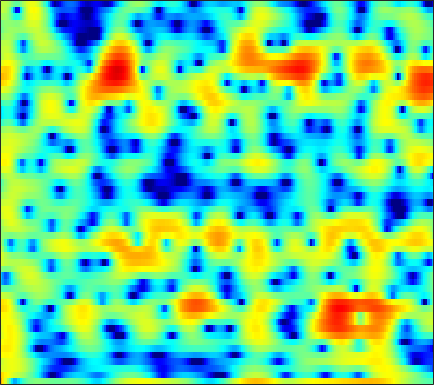

The file beside this chart, header and first rows:
6.5841, 5.1002, 2.8477, 0.21633, -2.0178, -5.1105, -7.1532, -7.0254, -5.4814, -3.8282, -2.5301, -1.7988, -1.0905, -0.60832, -0.35538, -0.1249, 0.003403, 0.032631, 0.0047173, -0.086385, -0.22554, -0.35527, -0.52856, -0.67546
5.676, 5.165, 4.529, 3.955, 3.565, 3.094, 2.669, 2.368, 1.968, 1.549, 1.084, 0.6932, 0.1015, -0.5893, -1.184, -2.1, -3.181, -4.12, -5.585, -7.34, -9.464, -11.36, -14.34, -17.33
2.69, 3.022, 3.351, 3.555, 3.627, 3.627, 3.524, 3.382, 3.105, 2.723, 2.235, 1.796, 1.107, 0.3029, -0.3762, -1.383, -2.505, -3.426, -4.751, -6.162, -7.606, -8.651, -9.896, -10.86
2.214, 2.737, 3.248, 3.565, 3.688, 3.708, 3.593, 3.425, 3.102, 2.671, 2.134, 1.661, 0.9449, 0.147, -0.4905, -1.378, -2.293, -2.992, -3.928, -4.865, -5.805, -6.513, -7.469, -8.473
4.136, 4.264, 4.363, 4.361, 4.277, 4.045, 3.672, 3.298, 2.68, 1.926, 1.036, 0.2796, -0.8427, -2.07, -3.025, -4.302, -5.497, -6.279, -7.104, -7.637, -7.935, -8.058, -8.136, -8.189
4.664, 4.805, 4.896, 4.871, 4.762, 4.479, 4.014, 3.534, 2.717, 1.693, 0.438, -0.6781, -2.465, -4.685, -6.749, -10.31, -15.61, -22.6, -27.03, -17.53, -13.6, -11.81, -10.19, -9.12
3.686, 4.102, 4.466, 4.631, 4.632, 4.475, 4.124, 3.734, 3.025, 2.116, 1.022, 0.08727, -1.312, -2.85, -4.067, -5.649, -7.018, -7.801, -8.441, -8.684, -8.701, -8.676, -8.698, -8.873
2.748, 3.463, 4.132, 4.49, 4.572, 4.468, 4.149, 3.776, 3.087, 2.198, 1.138, 0.2666, -0.9455, -2.187, -3.088, -4.188, -5.109, -5.633, -6.066, -6.273, -6.392, -6.516, -6.812, -7.37
3.025, 3.63, 4.227, 4.57, 4.64, 4.47, 4.016, 3.516, 2.629, 1.464, -0.01457, -1.336, -3.433, -5.973, -8.192, -11.35, -13.14, -12.53, -10.52, -8.657, -7.181, -6.339, -5.476, -4.853
3.504, 3.857, 4.12, 4.193, 4.129, 3.851, 3.318, 2.771, 1.848, 0.699, -0.7249, -1.994, -3.921, -6.06, -7.805, -10.03, -11.27, -10.99, -9.601, -8.178, -7.009, -6.246, -5.314, -4.426
4.186, 4.368, 4.373, 4.128, 3.835, 3.319, 2.651, 2.053, 1.171, 0.2421, -0.7211, -1.449, -2.385, -3.248, -3.852, -4.55, -5.213, -5.649, -6.178, -6.697, -7.219, -7.526, -7.621, -7.108
5.386, 5.383, 5.18, 4.665, 4.059, 3.005, 1.689, 0.5243, -1.14, -2.595, -3.404, -3.52, -3.269, -2.885, -2.643, -2.503, -2.667, -3.068, -4.07, -5.579, -7.92, -10.7, -17.99, -21.3
5.144, 5.038, 4.715, 4.135, 3.441, 2.087, 0.1886, -1.728, -5.394, -11.3, -15.65, -10.65, -5.903, -3.208, -1.941, -0.9143, -0.4084, -0.2931, -0.4677, -0.9386, -1.603, -2.118, -2.649, -2.811
2.336, 2.322, 2.128, 1.838, 1.556, 1.025, 0.3646, -0.177, -0.9101, -1.428, -1.516, -1.355, -0.9118, -0.2918, 0.1776, 0.6472, 0.937, 1.059, 1.105, 0.9658, 0.6967, 0.4642, 0.111, -0.3198
-1.33, -1.373, -1.432, -1.407, -1.252, -0.9256, -0.5824, -0.3232, 0.01964, 0.3226, 0.6232, 0.8687, 1.171, 1.429, 1.591, 1.758, 1.827, 1.815, 1.72, 1.532, 1.273, 1.02, 0.6088, 0.1154
-6.491, -7.977, -9.028, -8.021, -6.439, -4.279, -2.459, -1.36, -0.1697, 0.7391, 1.403, 1.781, 2.166, 2.401, 2.481, 2.498, 2.413, 2.271, 1.993, 1.664, 1.284, 0.9664, 0.5387, 0.1224
-6.209, -8.317, -10.18, -8.87, -6.541, -3.802, -1.714, -0.4946, 0.7407, 1.663, 2.331, 2.667, 2.935, 3.036, 2.999, 2.79, 2.423, 2.059, 1.444, 0.7073, -0.1045, -0.6882, -1.353, -1.799
0.2687, -0.1302, -0.3473, -0.2522, -0.01814, 0.4836, 1.07, 1.514, 2.027, 2.404, 2.686, 2.808, 2.815, 2.679, 2.484, 2.045, 1.377, 0.7333, -0.3795, -1.915, -3.927, -5.821, -8.797, -10.77
2.746, 2.431, 2.062, 1.848, 1.727, 1.654, 1.66, 1.677, 1.725, 1.748, 1.683, 1.597, 1.427, 1.152, 0.8869, 0.4733, -0.06915, -0.6107, -1.534, -2.745, -4.415, -5.994, -8.292, -9.608
3.04, 2.48, 1.671, 0.9676, 0.5879, 0.2612, 0.1251, 0.08507, 0.05436, -0.02164, -0.2743, -0.5585, -0.9899, -1.438, -1.73, -1.912, -1.857, -1.755, -1.596, -1.47, -1.462, -1.462, -1.407, -1.226
1.968, 0.6714, -1.476, -3.939, -5.36, -5.644, -4.408, -3.333, -2.37, -2.073, -2.373, -3.104, -4.817, -7.255, -9.178, -9.54, -6.928, -4.785, -2.527, -0.9487, 0.2309, 0.919, 1.624, 2.201
0.9339, -0.4601, -2.941, -6.594, -9.374, -9.118, -6.01, -4.138, -2.545, -1.94, -2.063, -2.653, -4.134, -6.168, -7.712, -7.898, -5.784, -4.004, -1.959, -0.457, 0.6748, 1.316, 1.989, 2.533
0.7161, 0.5259, 0.2552, -0.1191, -0.3085, -0.3497, -0.1323, 0.06722, 0.2931, 0.4146, 0.2688, 0.08119, -0.2915, -0.7095, -0.9066, -1.064, -0.996, -0.8592, -0.6934, -0.5579, -0.5324, -0.5874, -0.6145, -0.5141
0.281, 1.027, 1.634, 2.065, 2.235, 2.346, 2.368, 2.339, 2.198, 1.991, 1.725, 1.488, 1.176, 0.8464, 0.6117, 0.2963, -0.08759, -0.4304, -1.08, -2.042, -3.469, -4.881, -7.272, -9.302
0.9881, 1.843, 2.593, 3.062, 3.229, 3.248, 3.028, 2.754, 2.239, 1.587, 0.9323, 0.4416, -0.07291, -0.3887, -0.5406, -0.6278, -0.7766, -0.993, -1.502, -2.427, -3.839, -5.324, -7.918, -10.17
2.416, 2.887, 3.383, 3.57, 3.548, 3.267, 2.671, 1.988, 0.7697, -0.8965, -2.97, -4.676, -6.455, -6.419, -5.406, -3.837, -2.574, -1.943, -1.461, -1.337, -1.473, -1.701, -1.983, -2.136
2.792, 3.11, 3.371, 3.434, 3.319, 2.919, 2.216, 1.429, -0.01427, -2.059, -4.98, -7.932, -12.38, -11.31, -8.284, -5.166, -3.168, -2.135, -1.24, -0.7098, -0.4716, -0.3982, -0.3985, -0.4444
1.949, 2.312, 2.626, 2.798, 2.797, 2.622, 2.232, 1.808, 1.05, 0.1495, -0.8236, -1.473, -2.086, -2.243, -2.086, -1.665, -1.182, -0.8774, -0.5908, -0.4857, -0.5482, -0.6928, -1.015, -1.419
0.5105, 1.062, 1.675, 2.11, 2.322, 2.466, 2.439, 2.34, 2.093, 1.788, 1.44, 1.191, 0.9062, 0.6843, 0.5714, 0.4397, 0.3312, 0.2093, -0.01848, -0.3815, -0.898, -1.428, -2.34, -3.535
-1.163, -0.2463, 0.7697, 1.507, 1.913, 2.272, 2.459, 2.501, 2.473, 2.35, 2.183, 2.029, 1.821, 1.596, 1.423, 1.175, 0.8924, 0.6454, 0.2383, -0.2827, -0.971, -1.638, -2.776, -4.349
-1.917, -0.7009, 0.4683, 1.289, 1.698, 2.013, 2.138, 2.121, 2.019, 1.847, 1.659, 1.514, 1.312, 1.11, 0.9382, 0.7058, 0.4286, 0.216, -0.09875, -0.4397, -0.8499, -1.197, -1.78, -2.475
-0.1113, 0.7045, 1.487, 1.9, 1.991, 1.855, 1.461, 1.071, 0.4741, -0.0216, -0.3666, -0.4922, -0.5802, -0.6569, -0.7618, -0.9982, -1.292, -1.516, -1.708, -1.733, -1.562, -1.365, -1.078, -0.8166
2.765, 3.133, 3.375, 3.224, 2.826, 1.888, 0.3728, -1.122, -3.598, -5.799, -6.227, -5.352, -4.015, -3.253, -3.14, -3.644, -4.755, -5.895, -7.094, -6.782, -4.985, -3.486, -1.727, -0.3992
4.245, 4.519, 4.557, 4.21, 3.653, 2.434, 0.5362, -1.468, -5.202, -9.754, -9.915, -7.361, -4.908, -3.797, -3.692, -4.502, -6.497, -9.037, -13.89, -12.99, -7.782, -5.081, -2.545, -0.8484
3.63, 3.974, 4.134, 3.992, 3.688, 3.026, 2.125, 1.323, 0.2528, -0.6407, -1.197, -1.37, -1.487, -1.618, -1.863, -2.373, -3.075, -3.621, -4.14, -4.229, -3.85, -3.404, -2.748, -2.207
2.797, 3.115, 3.384, 3.44, 3.361, 3.123, 2.765, 2.439, 1.981, 1.501, 1.079, 0.7701, 0.3872, -0.02858, -0.3721, -0.8754, -1.448, -1.892, -2.495, -3.063, -3.612, -3.957, -4.392, -4.732
2.409, 2.684, 2.941, 3.074, 3.096, 3.028, 2.862, 2.699, 2.426, 2.131, 1.824, 1.576, 1.234, 0.8359, 0.5035, -0.03233, -0.6854, -1.274, -2.23, -3.413, -4.866, -6.149, -7.963, -9.403
1.932, 2.236, 2.508, 2.669, 2.707, 2.649, 2.494, 2.336, 2.093, 1.875, 1.657, 1.533, 1.367, 1.208, 1.051, 0.7378, 0.2713, -0.2456, -1.2, -2.594, -4.583, -6.699, -10.99, -19.3
0.289, 0.742, 1.195, 1.384, 1.364, 1.144, 0.7425, 0.3473, -0.1747, -0.6097, -0.7762, -0.6926, -0.3561, 0.1189, 0.458, 0.8257, 0.992, 0.9634, 0.6898, 0.1349, -0.695, -1.43, -2.452, -3.136
-3.07, -2.28, -1.543, -1.307, -1.445, -2.043, -3.128, -4.333, -6.352, -8.656, -9.574, -8.575, -6.104, -3.803, -2.378, -0.8532, 0.2576, 0.8838, 1.453, 1.779, 1.905, 1.917, 1.896, 1.881
-5.576, -4.502, -3.718, -3.463, -3.658, -4.433, -5.852, -7.449, -10.34, -14.44, -17.02, -14.38, -10.07, -6.696, -4.671, -2.527, -0.8078, 0.2408, 1.34, 2.164, 2.757, 3.056, 3.321, 3.441
-5.375, -4.36, -3.598, -3.397, -3.594, -4.298, -5.517, -6.601, -8.288, -9.767, -10.41, -10.18, -8.849, -6.776, -5.144, -2.97, -1.094, 0.1039, 1.44, 2.464, 3.227, 3.634, 3.962, 4.076
-2.895, -2.223, -1.651, -1.646, -1.961, -2.809, -4.195, -5.591, -8.204, -11.97, -18.12, -21.02, -13.78, -8.716, -5.991, -3.261, -1.146, 0.1317, 1.504, 2.557, 3.309, 3.722, 4.041, 4.12
0.5215, 0.7687, 0.7994, 0.53, 0.1015, -0.7968, -2.007, -3.188, -5.05, -7.083, -8.752, -9.132, -8.035, -6.029, -4.527, -2.714, -1.169, -0.2096, 0.8468, 1.686, 2.291, 2.602, 2.849, 2.889
3.466, 3.387, 3.079, 2.599, 2.104, 1.267, 0.258, -0.5931, -1.731, -2.792, -3.614, -3.979, -4.024, -3.703, -3.264, -2.524, -1.779, -1.242, -0.6099, -0.1268, 0.25, 0.4185, 0.5522, 0.5567
5.656, 5.415, 5.012, 4.423, 3.857, 2.948, 1.808, 0.8324, -0.5813, -2.095, -3.534, -4.374, -5.04, -5.052, -4.69, -4.081, -3.485, -3.121, -2.831, -2.733, -2.722, -2.687, -2.615, -2.503
6.622, 6.466, 6.15, 5.622, 5.066, 4.074, 2.758, 1.534, -0.5522, -3.3, -7.04, -10.8, -15.36, -11.86, -9.065, -6.677, -5.473, -5.213, -5.568, -6.556, -7.976, -8.682, -8.394, -7.064
5.515, 5.764, 5.809, 5.579, 5.21, 4.419, 3.309, 2.253, 0.4554, -1.776, -4.43, -6.441, -8.133, -7.643, -6.577, -5.379, -4.882, -5.053, -6.084, -8.363, -12.71, -17.92, -15.62, -9.983
2.758, 3.556, 4.104, 4.229, 4.085, 3.6, 2.853, 2.15, 1.067, -0.05615, -1.087, -1.691, -2.26, -2.474, -2.442, -2.383, -2.42, -2.576, -2.992, -3.667, -4.341, -4.635, -4.546, -3.999
1.431, 2.131, 2.694, 2.823, 2.669, 2.176, 1.39, 0.6452, -0.3797, -1.298, -1.917, -2.145, -2.059, -1.708, -1.377, -0.9572, -0.6098, -0.4286, -0.334, -0.3408, -0.3995, -0.4568, -0.5145, -0.5412
1.75, 2.094, 2.311, 2.188, 1.838, 1.007, -0.3148, -1.667, -3.99, -6.729, -8.457, -7.769, -5.383, -3.144, -1.832, -0.4721, 0.4838, 0.9823, 1.415, 1.65, 1.705, 1.65, 1.474, 1.191
1.462, 1.791, 1.963, 1.831, 1.498, 0.6777, -0.6489, -2.058, -4.681, -8.329, -11.21, -9.626, -5.792, -2.87, -1.268, 0.273, 1.314, 1.843, 2.291, 2.461, 2.402, 2.233, 1.854, 1.312
0.07967, 0.627, 1.093, 1.254, 1.192, 0.8766, 0.3435, -0.1563, -0.8771, -1.463, -1.66, -1.465, -0.8126, 0.03647, 0.6714, 1.397, 1.921, 2.164, 2.275, 2.139, 1.779, 1.365, 0.635, -0.2814
-0.913, -0.213, 0.4234, 0.767, 0.8734, 0.8834, 0.8014, 0.7247, 0.6538, 0.6768, 0.8295, 1.04, 1.377, 1.746, 1.996, 2.252, 2.36, 2.316, 2.054, 1.568, 0.8314, 0.09734, -1.115, -2.594
-0.4168, 0.07528, 0.4351, 0.5371, 0.4808, 0.3093, 0.1385, 0.09058, 0.2319, 0.6059, 1.136, 1.567, 2.119, 2.577, 2.822, 2.977, 2.914, 2.708, 2.218, 1.46, 0.4089, -0.5742, -2.19, -4.191
0.9915, 1.111, 0.9601, 0.4059, -0.2845, -1.555, -2.973, -3.695, -3.441, -1.945, -0.1544, 1.028, 2.297, 3.175, 3.59, 3.833, 3.74, 3.461, 2.823, 1.874, 0.6267, -0.4783, -2.195, -4.182
2.035, 2.026, 1.638, 0.6901, -0.5017, -3.032, -7.534, -13.95, -12.78, -5.111, -1.123, 0.8182, 2.563, 3.637, 4.092, 4.312, 4.125, 3.736, 2.888, 1.693, 0.1769, -1.167, -3.128, -5.178
1.754, 1.899, 1.788, 1.365, 0.8589, 0.01473, -0.8037, -1.147, -0.9453, -0.03959, 1.142, 1.976, 2.863, 3.417, 3.603, 3.533, 3.101, 2.529, 1.424, -0.1029, -2.091, -3.946, -6.974, -10.76
